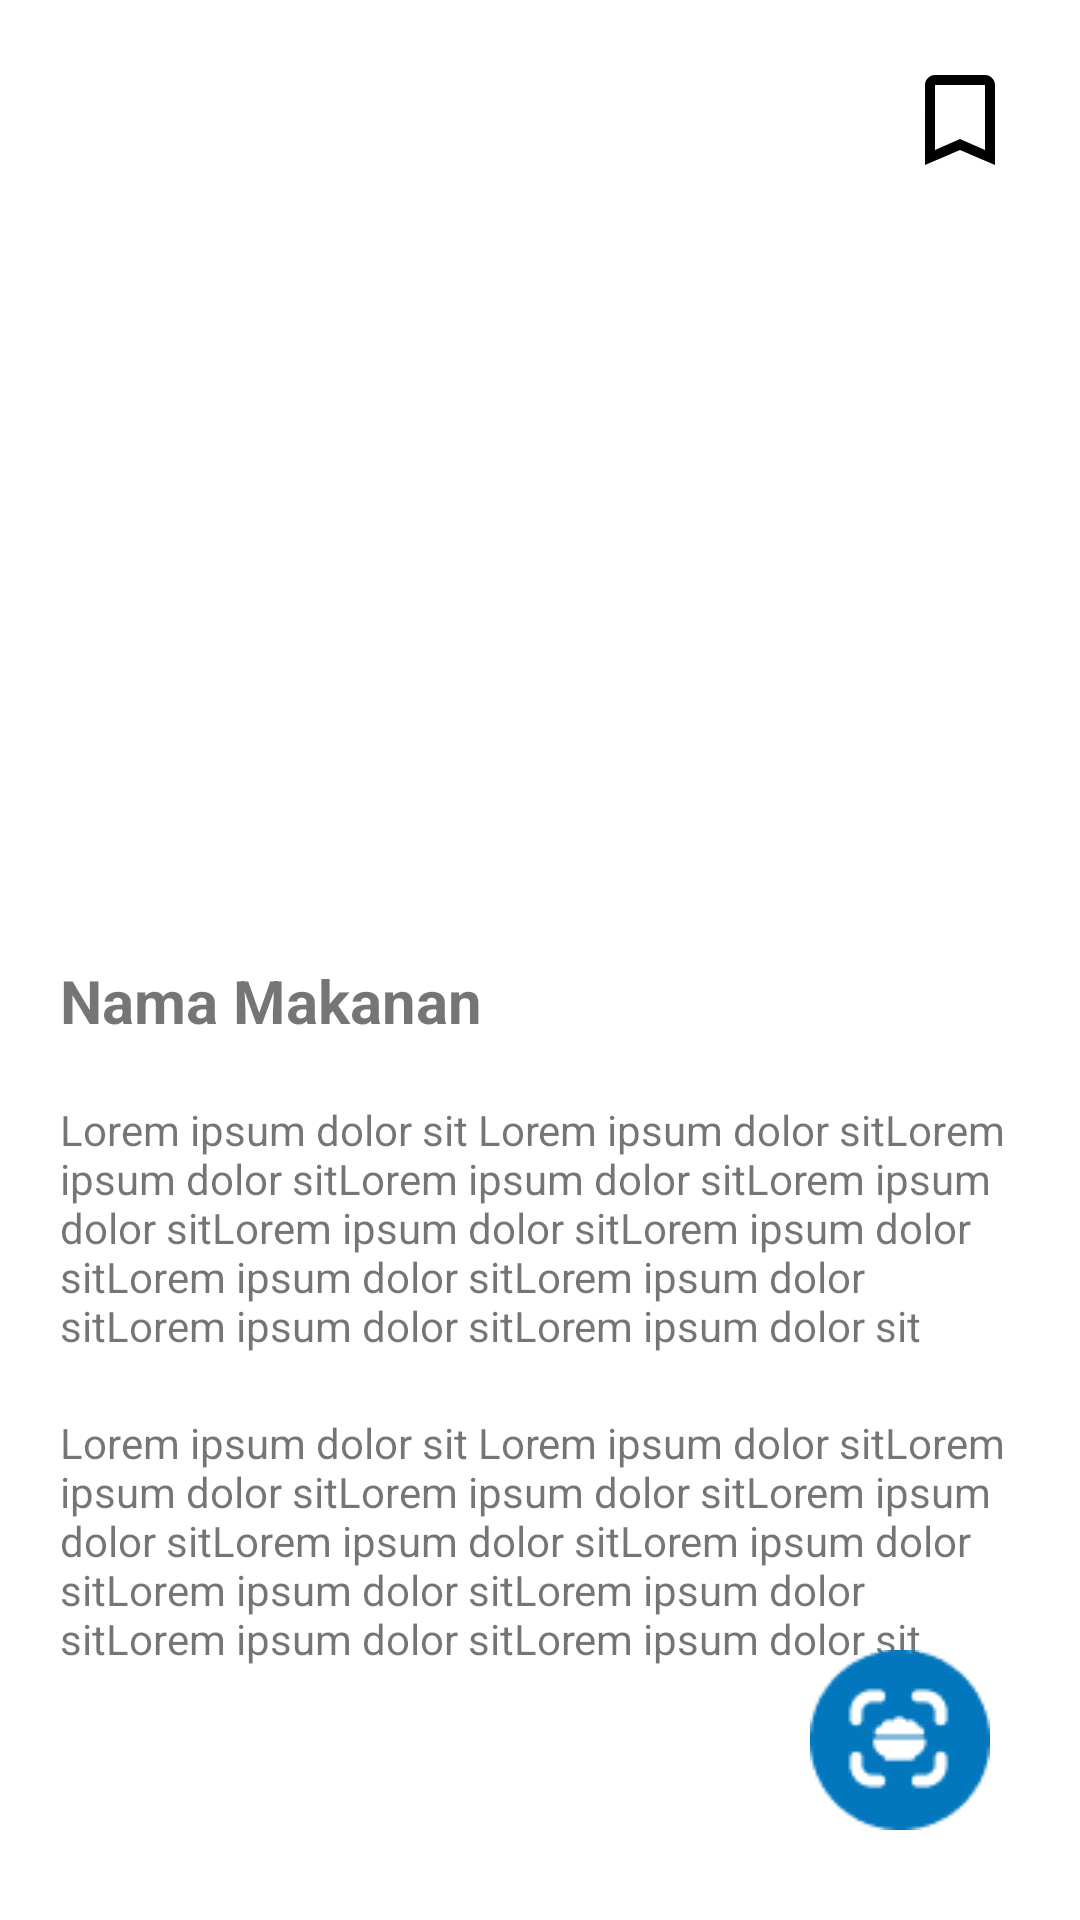

Android layout source for this screen:
<!-- AndroidManifest.xml: application theme Theme.FitVerse -->
<!-- res/layout/activity_scan_result.xml -->
<?xml version="1.0" encoding="utf-8"?>
<androidx.constraintlayout.widget.ConstraintLayout xmlns:android="http://schemas.android.com/apk/res/android"
    xmlns:app="http://schemas.android.com/apk/res-auto"
    xmlns:tools="http://schemas.android.com/tools"
    android:layout_width="match_parent"
    android:layout_height="match_parent"
    tools:context=".view.scanResult.ScanResultActivity">

    <ImageView
        android:id="@+id/photoFood"
        android:layout_width="match_parent"
        android:layout_height="300dp"
        app:layout_constraintStart_toStartOf="parent"
        app:layout_constraintTop_toTopOf="parent"
        android:transitionName="profile"/>

    <TextView
        android:id="@+id/resultname"
        android:layout_width="wrap_content"
        android:layout_height="wrap_content"
        android:layout_marginTop="20dp"
        android:layout_marginStart="20dp"
        android:layout_marginBottom="20dp"
        android:text="@string/nama_makanan"
        android:textSize="20sp"
        android:textStyle="bold"
        app:layout_constraintStart_toStartOf="parent"
        app:layout_constraintTop_toBottomOf="@+id/photoFood" />

    <TextView
        android:id="@+id/description"
        android:layout_width="wrap_content"
        android:layout_height="wrap_content"
        android:layout_marginTop="20dp"
        android:paddingHorizontal="20dp"
        android:text="@string/tes"
        app:layout_constraintEnd_toEndOf="parent"
        app:layout_constraintHorizontal_bias="0.0"
        app:layout_constraintStart_toStartOf="parent"
        app:layout_constraintTop_toBottomOf="@+id/resultname" />

    <TextView
        android:id="@+id/listakurasi"
        android:layout_width="wrap_content"
        android:layout_height="wrap_content"
        android:paddingHorizontal="20dp"
        android:layout_marginVertical="20dp"
        android:text="@string/tes"
        app:layout_constraintEnd_toEndOf="parent"
        app:layout_constraintHorizontal_bias="0.0"
        app:layout_constraintStart_toStartOf="parent"
        app:layout_constraintTop_toBottomOf="@+id/description" />

    <ToggleButton
        android:id="@+id/toggleFavorite"
        android:layout_width="40dp"
        android:layout_height="40dp"
        android:background="@drawable/save_scan"
        android:focusable="false"
        android:focusableInTouchMode="false"
        android:textOff=" "
        android:textOn=" "
        android:layout_marginTop="20dp"
        android:layout_marginEnd="20dp"
        app:layout_constraintEnd_toEndOf="parent"
        app:layout_constraintTop_toTopOf="parent"
        tools:ignore="MissingConstraints" />

    <ImageView
        android:id="@+id/rescanButton"
        android:layout_width="wrap_content"
        android:layout_height="wrap_content"
        android:layout_marginEnd="30dp"
        android:layout_marginBottom="30dp"
        app:layout_constraintBottom_toBottomOf="parent"
        app:layout_constraintEnd_toEndOf="parent"
        app:srcCompat="@drawable/scan_food_float"
        android:contentDescription="@string/scan_food_ingredient" />

    <ProgressBar
        android:id="@+id/progressBar"
        style="?android:attr/progressBarStyle"
        android:layout_width="wrap_content"
        android:layout_height="wrap_content"
        android:visibility="gone"
        app:layout_constraintBottom_toBottomOf="parent"
        app:layout_constraintEnd_toEndOf="parent"
        app:layout_constraintStart_toStartOf="parent"
        app:layout_constraintTop_toTopOf="@+id/photoFood" />

</androidx.constraintlayout.widget.ConstraintLayout>
<!-- resources referenced by this layout -->
<resources>
  <!-- drawable save_scan (drawable) -->
  <?xml version="1.0" encoding="utf-8"?>
  <selector xmlns:android="http://schemas.android.com/apk/res/android">
      <item
          android:drawable="@drawable/ic_bookmark"
          android:state_checkable="true"/>
      <item
          android:drawable="@drawable/ic_bookmark_border"
          android:state_checkable="false"/>
  </selector>
  <!-- drawable scan_food_float: png bitmap (drawable-v24, 1869 bytes) -->
  <string name="nama_makanan">Nama Makanan</string>
  <string name="scan_food_ingredient">Scan Food \nIngredient</string>
  <string name="tes">Lorem ipsum dolor sit Lorem ipsum dolor sitLorem ipsum dolor sitLorem ipsum dolor sitLorem ipsum dolor sitLorem ipsum dolor sitLorem ipsum dolor sitLorem ipsum dolor sitLorem ipsum dolor sitLorem ipsum dolor sitLorem ipsum dolor sit</string>
  <style name="Theme.FitVerse" parent="Theme.MaterialComponents.DayNight.DarkActionBar">
          
          <item name="colorPrimary">@color/biru_tua</item>
          <item name="colorPrimaryVariant">@color/biru_tua</item>
          <item name="colorOnPrimary">@color/white</item>
          
          <item name="colorSecondary">@color/teal_200</item>
          <item name="colorSecondaryVariant">@color/teal_700</item>
          <item name="colorOnSecondary">@color/black</item>
          
          <item name="android:statusBarColor" tools:targetApi="l">?attr/colorPrimaryVariant</item>
          
      </style>
  <!-- drawable ic_bookmark (drawable) -->
  <vector android:height="24dp" android:tint="#FF000000"
      android:viewportHeight="24" android:viewportWidth="24"
      android:width="24dp" xmlns:android="http://schemas.android.com/apk/res/android">
      <path android:fillColor="@android:color/black" android:pathData="M17,3H7c-1.1,0 -1.99,0.9 -1.99,2L5,21l7,-3 7,3V5c0,-1.1 -0.9,-2 -2,-2z"/>
  </vector>
  <!-- drawable ic_bookmark_border (drawable) -->
  <vector android:height="24dp" android:tint="#FF000000"
      android:viewportHeight="24" android:viewportWidth="24"
      android:width="24dp" xmlns:android="http://schemas.android.com/apk/res/android">
      <path android:fillColor="@android:color/black" android:pathData="M17,3L7,3c-1.1,0 -1.99,0.9 -1.99,2L5,21l7,-3 7,3L19,5c0,-1.1 -0.9,-2 -2,-2zM17,18l-5,-2.18L7,18L7,5h10v13z"/>
  </vector>
  <color name="biru_tua">#01579B</color>
  <color name="white">#FFFFFFFF</color>
  <color name="teal_200">#FF03DAC5</color>
  <color name="teal_700">#FF018786</color>
  <color name="black">#FF000000</color>
</resources>
